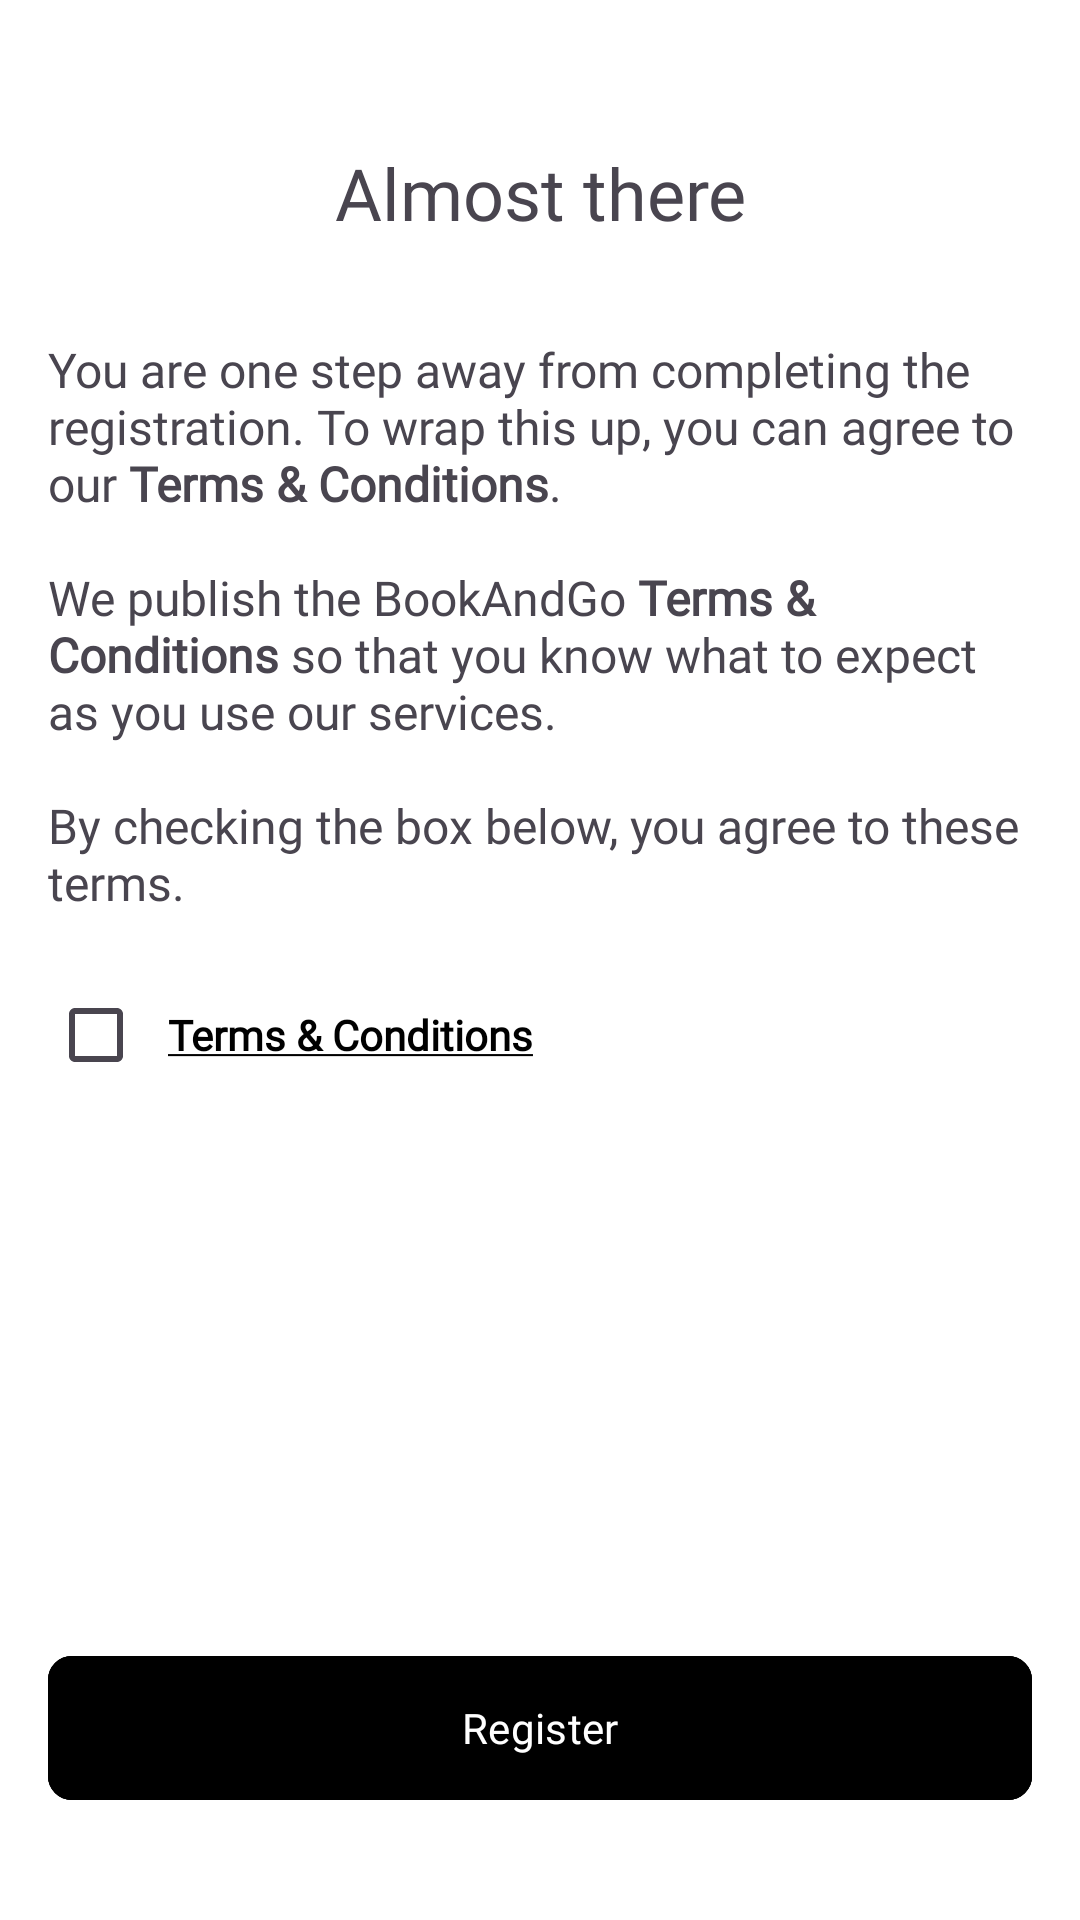

Reconstruct the res/layout file that produces this screen, plus the resources it refers to.
<!-- AndroidManifest.xml: application theme Theme.BookAndGo -->
<!-- res/layout/fragment_terms_and_conditions.xml -->
<?xml version="1.0" encoding="utf-8"?>
<FrameLayout xmlns:android="http://schemas.android.com/apk/res/android"
    xmlns:app="http://schemas.android.com/apk/res-auto"
    xmlns:tools="http://schemas.android.com/tools"
    android:layout_width="match_parent"
    android:layout_height="match_parent"
    tools:context=".presentation.register.fragments.termsandconds.TermsAndConditionsFragment">

    <androidx.constraintlayout.widget.ConstraintLayout
        android:layout_width="match_parent"
        android:layout_height="match_parent"
        android:orientation="vertical"
        android:padding="16dp">

        <TextView
            android:id="@+id/tv_terms_and_conditions"
            android:layout_width="match_parent"
            android:layout_height="wrap_content"
            android:layout_marginTop="32dp"
            android:fontFamily="@font/playfair_regular"
            android:text="@string/terms_and_conditions"
            android:textAlignment="center"
            android:textSize="24sp"
            app:layout_constraintStart_toStartOf="parent"
            app:layout_constraintTop_toTopOf="parent"
            app:layout_constraintEnd_toEndOf="parent"/>

          <TextView
            android:id="@+id/tv_agreement"
            android:layout_width="match_parent"
            android:layout_height="wrap_content"
            android:layout_marginTop="32dp"
            android:fontFamily="@font/playfair_regular"
            android:text="@string/terms_and_conditions_body"
            android:textAlignment="textStart"
            android:textSize="16sp"
            app:layout_constraintStart_toStartOf="parent"
            app:layout_constraintTop_toBottomOf="@id/tv_terms_and_conditions"
            app:layout_constraintEnd_toEndOf="parent"/>

        <LinearLayout
            android:layout_width="match_parent"
            android:layout_height="wrap_content"
            android:orientation="horizontal"
            android:gravity="center_vertical"
            android:paddingTop="16dp"
            app:layout_constraintTop_toBottomOf="@id/tv_agreement">

            
            <CheckBox
                android:id="@+id/checkbox_terms"
                android:layout_width="32dp"
                android:layout_height="wrap_content"
                android:buttonTint="@color/black" />

            
            <View
                android:layout_width="8dp"
                android:layout_height="match_parent"/>

            
            <TextView
                android:id="@+id/text_terms"
                android:layout_width="wrap_content"
                android:layout_height="wrap_content"
                android:text="@string/terms_and_conditions_chkbox"
                android:textColor="@color/black"
                android:textSize="14sp"
                android:fontFamily="@font/playfair_regular"
                />
        </LinearLayout>

        <com.google.android.material.button.MaterialButton
            android:id="@+id/btn_register"
            style="@style/insets"
            android:layout_width="match_parent"
            android:layout_height="wrap_content"
            android:backgroundTint="@color/black"
            android:fontFamily="@font/playfair_regular"
            android:text="Register"
            android:textColor="@color/white"
            app:cornerRadius="8dp"
            app:strokeColor="@color/black"
            app:strokeWidth="0.5dp"
            app:layout_constraintBottom_toBottomOf="parent"
            android:layout_marginBottom="24dp"/>

    </androidx.constraintlayout.widget.ConstraintLayout>

</FrameLayout>
<!-- resources referenced by this layout -->
<resources>
  <color name="black">#FF000000</color>
  <color name="white">#FFFFFFFF</color>
  <string name="terms_and_conditions">Almost there</string>
  <string name="terms_and_conditions_body">You are one step away from completing the registration. To wrap this up, you can agree to our <b>Terms &amp; Conditions</b>.\n\nWe publish the BookAndGo <b>Terms &amp; Conditions</b> so that you know what to expect as you use our services.\n\nBy checking the box below, you agree to these terms.</string>
  <string name="terms_and_conditions_chkbox"><b><u>Terms &amp; Conditions</u></b></string>
  <style name="insets">
          <item name="android:insetTop">0dp</item>
          <item name="android:insetLeft">0dp</item>
          <item name="android:insetRight">0dp</item>
          <item name="android:insetBottom">0dp</item>
      </style>
  <style name="Theme.BookAndGo" parent="Base.Theme.BookAndGo" />
  <style name="Base.Theme.BookAndGo" parent="Theme.Material3.DayNight.NoActionBar">
          
          
          <item name="android:statusBarColor">@color/transparent</item>
          <item name="android:windowBackground">@color/white</item>
      </style>
  <color name="transparent">#00FFFFFF</color>
</resources>
